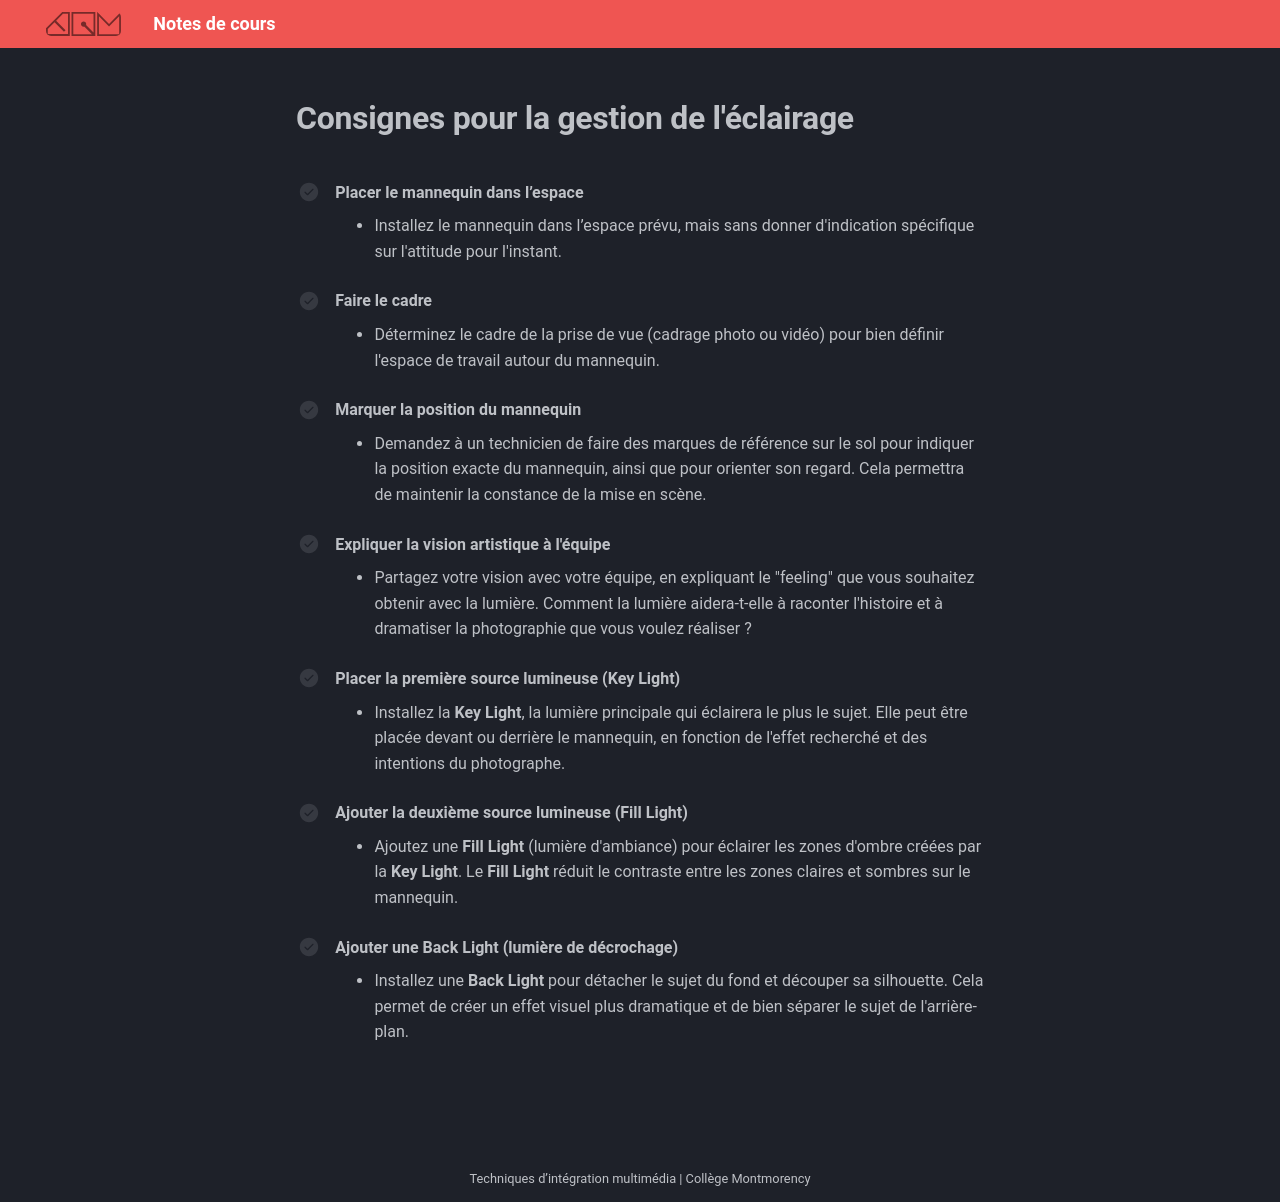

repository: GabChRichard/compendium · page: 582-312–video2-dom/references/Lumière.html · generator: mkdocs

# Consignes pour la gestion de l'éclairage

- [ ] **Placer le mannequin dans l’espace**  
  - Installez le mannequin dans l’espace prévu, mais sans donner d'indication spécifique sur l'attitude pour l'instant.

- [ ] **Faire le cadre**  
  - Déterminez le cadre de la prise de vue (cadrage photo ou vidéo) pour bien définir l'espace de travail autour du mannequin.

- [ ] **Marquer la position du mannequin**  
  - Demandez à un technicien de faire des marques de référence sur le sol pour indiquer la position exacte du mannequin, ainsi que pour orienter son regard. Cela permettra de maintenir la constance de la mise en scène.

- [ ] **Expliquer la vision artistique à l'équipe**  
  - Partagez votre vision avec votre équipe, en expliquant le "feeling" que vous souhaitez obtenir avec la lumière. Comment la lumière aidera-t-elle à raconter l'histoire et à dramatiser la photographie que vous voulez réaliser ?

- [ ] **Placer la première source lumineuse (Key Light)**  
  - Installez la **Key Light**, la lumière principale qui éclairera le plus le sujet. Elle peut être placée devant ou derrière le mannequin, en fonction de l'effet recherché et des intentions du photographe.

- [ ] **Ajouter la deuxième source lumineuse (Fill Light)**  
  - Ajoutez une **Fill Light** (lumière d'ambiance) pour éclairer les zones d'ombre créées par la **Key Light**. Le **Fill Light** réduit le contraste entre les zones claires et sombres sur le mannequin.

- [ ] **Ajouter une Back Light (lumière de décrochage)**  
  - Installez une **Back Light** pour détacher le sujet du fond et découper sa silhouette. Cela permet de créer un effet visuel plus dramatique et de bien séparer le sujet de l'arrière-plan.
